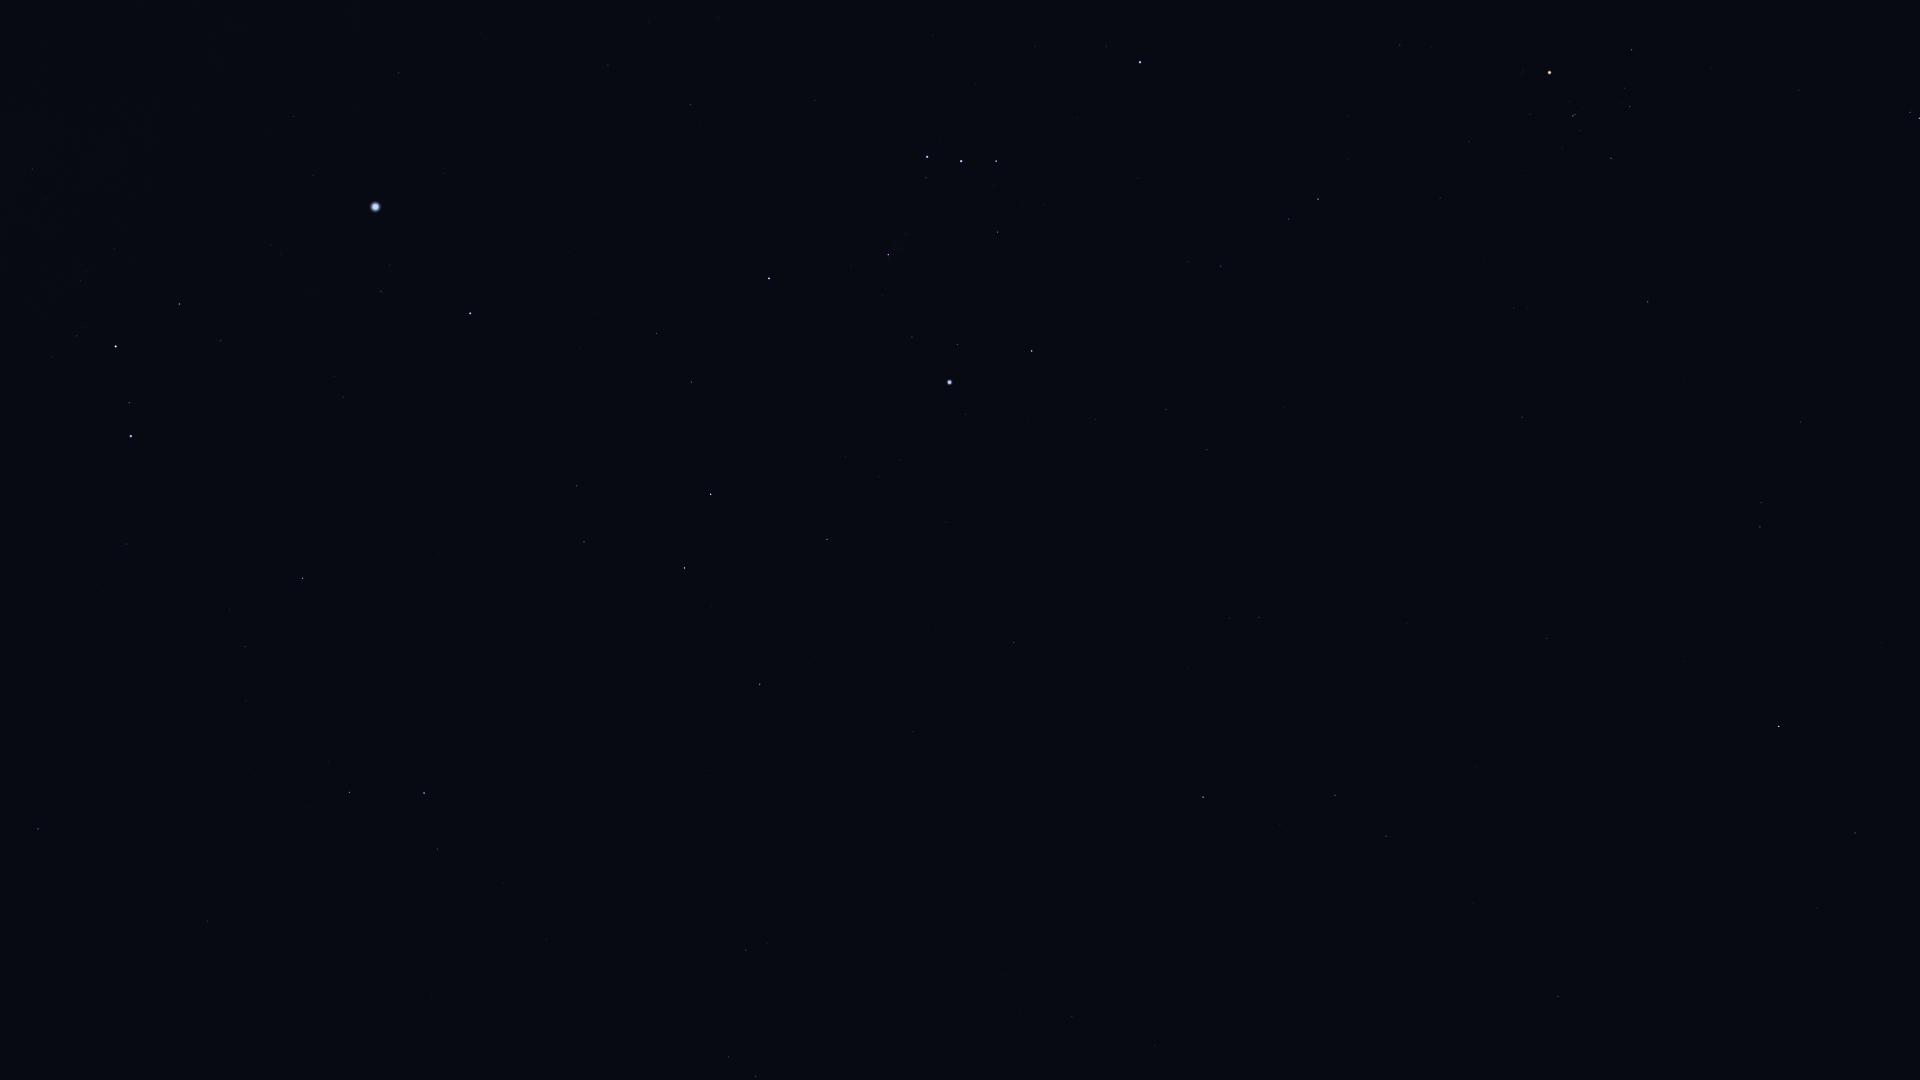

Data behind this chart, as committed beside it:
Star_ID, Name, X, Y
10826, Mira, 1847, 1072
12706, Kaffaljidhma, 1855, 833
13701, Azha, 1558, 997
14135, Menkar, 1779, 726
15197, Zibal, 1474, 903
15900, HIP 15900, 1760, 527
16537, Ran, 1386, 836
16611, HIP 16611, 1155, 1046
17378, Rana, 1335, 795
17651, HIP 17651, 1072, 1017
17702, Alcyone, 1919, 118
17851, Pleione, 1912, 111
18543, Zaurak, 1203, 797
18724, HIP 18724, 1648, 302
19587, Beid, 1259, 618
19849, Keid, 1230, 618
20205, Prima Hyadum, 1611, 158
20455, Secunda Hyadum, 1630, 107
21248, Beemim, 729, 1057
20648, HIP 20648, 1624, 88
20889, Ain, 1632, 50
20894, Chamukuy, 1573, 116
21109, Hoggar, 1364, 323
21393, Theemin, 746, 950
21421, Aldebaran, 1550, 73
21444, HIP 21444, 1207, 450
21594, Sceptrum, 1014, 643
21861, HIP 21861, 604, 1049
22109, HIP 22109, 1166, 409
22449, Tabit, 1318, 199
22491, Mouhoun, 792, 780
22701, HIP 22701, 1095, 419
22730, HIP 22730, 1226, 269
23685, HIP 23685, 760, 684
23875, Cursa, 1032, 351
24244, HIP 24244, 900, 460
24305, HIP 24305, 827, 539
24327, HIP 24327, 879, 477
24436, Rigel, 950, 382
24845, HIP 24845, 846, 456
24873, HIP 24873, 858, 438
25336, Bellatrix, 1140, 62
25606, Nihal, 685, 568
25859, HIP 25859, 438, 849
25930, Mintaka, 996, 161
25985, Arneb, 711, 494
26241, Hatysa, 888, 255
26311, Alnilam, 961, 161
26634, Phact, 424, 793
26727, Alnitak, 927, 157
27288, HIP 27288, 692, 382
27366, Saiph, 769, 279
27628, Wazn, 349, 792
28103, HIP 28103, 657, 334
28199, HIP 28199, 328, 762
28328, HIP 28328, 208, 921
28910, HIP 28910, 598, 312
29034, Elkurud, 255, 774
29550, Amadioha, 336, 596
29651, HIP 29651, 690, 105
... 17 more rows
